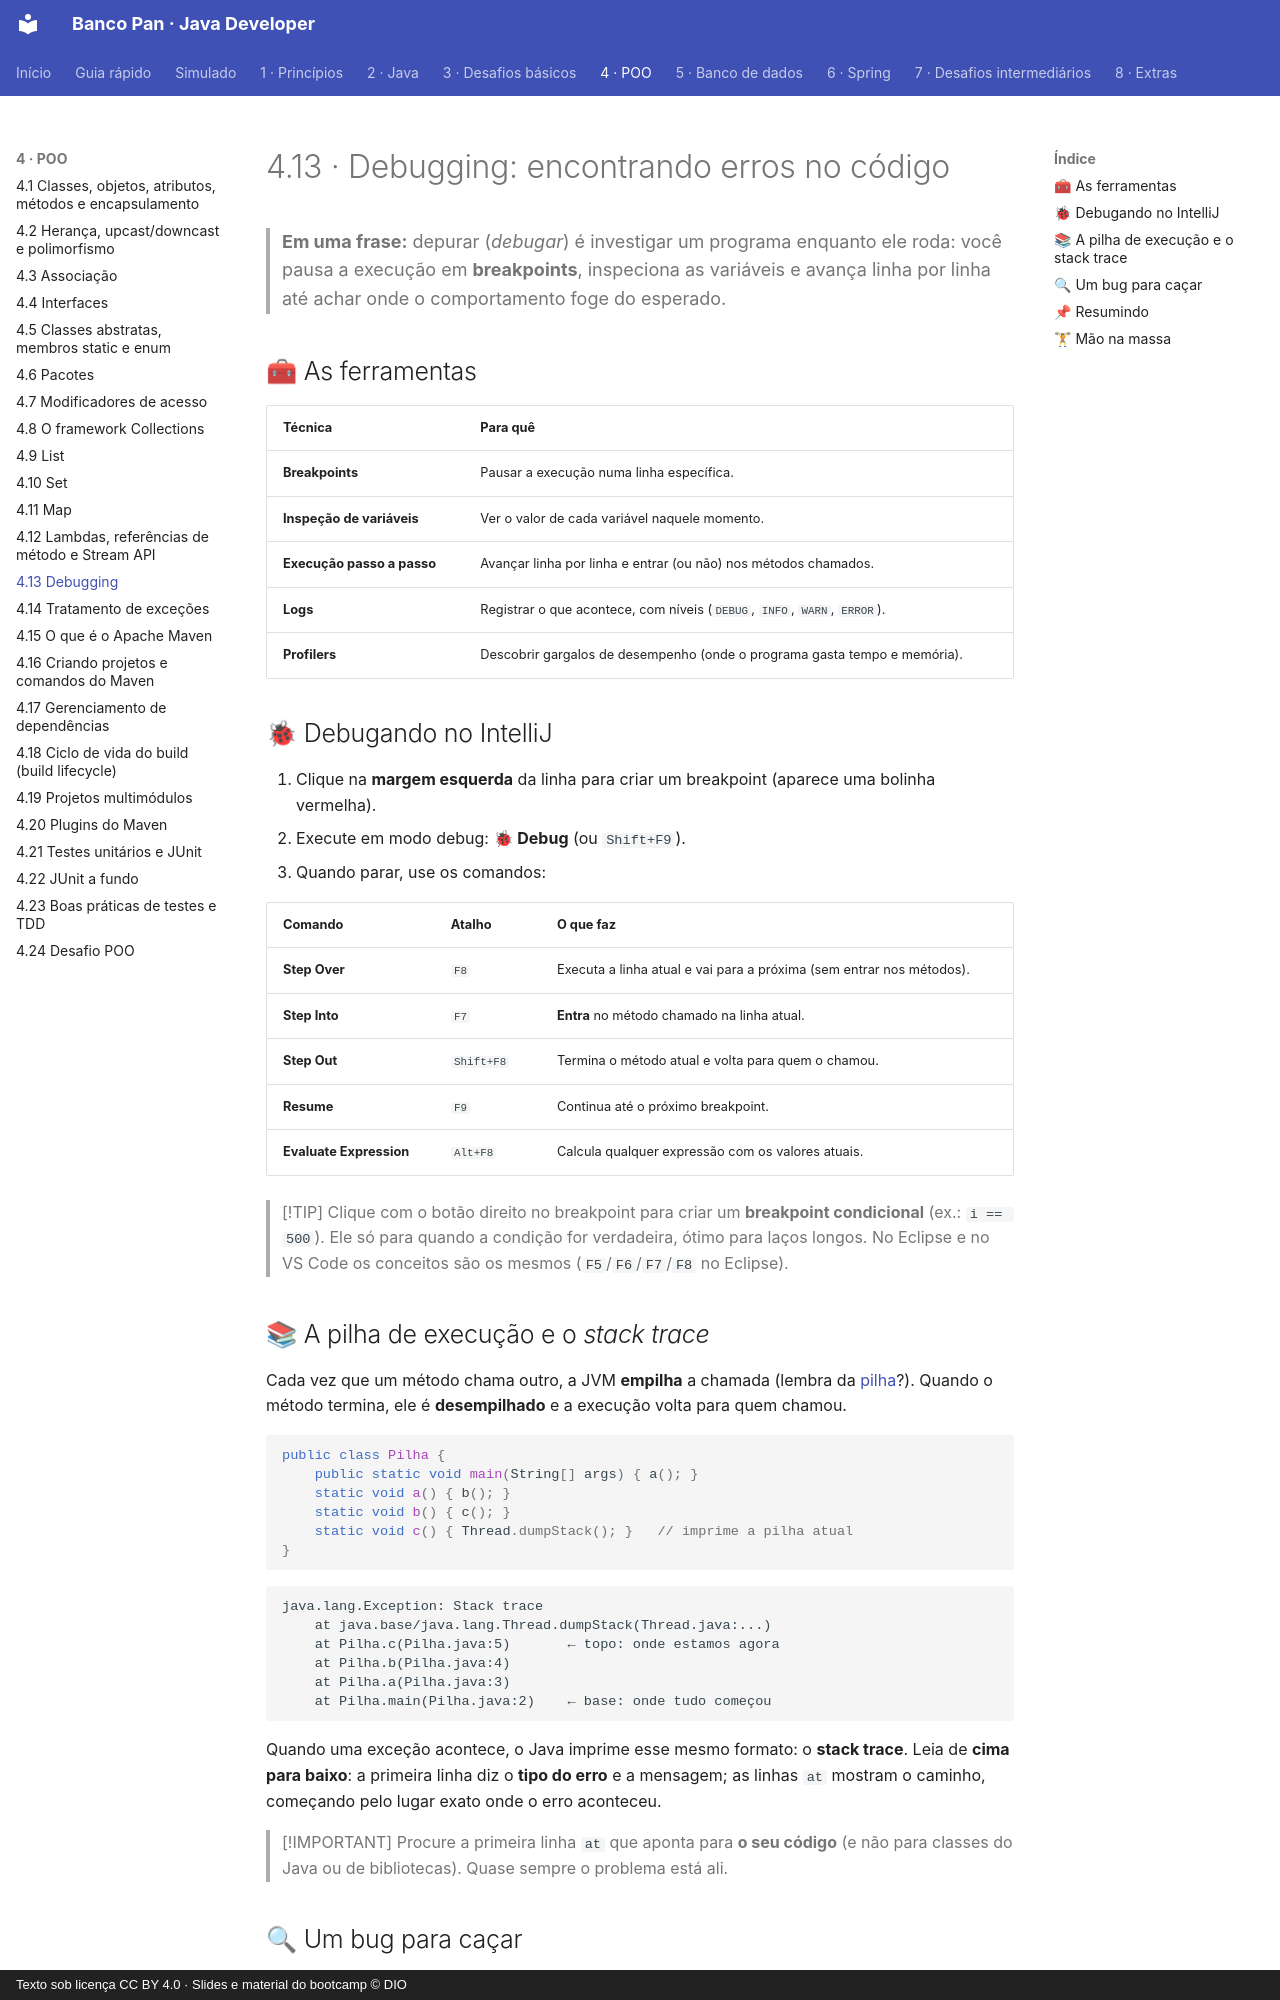

repository: Joshpcbrrj/Dio-Banco_Pan-Java_developer · page: 04-poo/13-debugging/index.html · generator: mkdocs · copyright: Texto sob licença CC BY 4.0 · Slides e material do bootcamp © DIO

# 4.13 · Debugging: encontrando erros no código

> **Em uma frase:** depurar (*debugar*) é investigar um programa enquanto ele roda: você pausa a execução em **breakpoints**, inspeciona as variáveis e avança linha por linha até achar onde o comportamento foge do esperado.

## 🧰 As ferramentas

| Técnica | Para quê |
| --- | --- |
| **Breakpoints** | Pausar a execução numa linha específica. |
| **Inspeção de variáveis** | Ver o valor de cada variável naquele momento. |
| **Execução passo a passo** | Avançar linha por linha e entrar (ou não) nos métodos chamados. |
| **Logs** | Registrar o que acontece, com níveis (`DEBUG`, `INFO`, `WARN`, `ERROR`). |
| **Profilers** | Descobrir gargalos de desempenho (onde o programa gasta tempo e memória). |

## 🐞 Debugando no IntelliJ

1. Clique na **margem esquerda** da linha para criar um breakpoint (aparece uma bolinha vermelha).
2. Execute em modo debug: **🐞 Debug** (ou `Shift+F9`).
3. Quando parar, use os comandos:

| Comando | Atalho | O que faz |
| --- | --- | --- |
| **Step Over** | `F8` | Executa a linha atual e vai para a próxima (sem entrar nos métodos). |
| **Step Into** | `F7` | **Entra** no método chamado na linha atual. |
| **Step Out** | `Shift+F8` | Termina o método atual e volta para quem o chamou. |
| **Resume** | `F9` | Continua até o próximo breakpoint. |
| **Evaluate Expression** | `Alt+F8` | Calcula qualquer expressão com os valores atuais. |

> [!TIP]
> Clique com o botão direito no breakpoint para criar um **breakpoint condicional** (ex.: `i == 500`). Ele só para quando a condição for verdadeira, ótimo para laços longos. No Eclipse e no VS Code os conceitos são os mesmos (`F5`/`F6`/`F7`/`F8` no Eclipse).

## 📚 A pilha de execução e o *stack trace*

Cada vez que um método chama outro, a JVM **empilha** a chamada (lembra da [pilha](../02-java/19-pilhas.md)?). Quando o método termina, ele é **desempilhado** e a execução volta para quem chamou.

```java
public class Pilha {
    public static void main(String[] args) { a(); }
    static void a() { b(); }
    static void b() { c(); }
    static void c() { Thread.dumpStack(); }   // imprime a pilha atual
}
```

```text
java.lang.Exception: Stack trace
    at java.base/java.lang.Thread.dumpStack(Thread.java:...)
    at Pilha.c(Pilha.java:5)       ← topo: onde estamos agora
    at Pilha.b(Pilha.java:4)
    at Pilha.a(Pilha.java:3)
    at Pilha.main(Pilha.java:2)    ← base: onde tudo começou
```

Quando uma exceção acontece, o Java imprime esse mesmo formato: o **stack trace**. Leia de **cima para baixo**: a primeira linha diz o **tipo do erro** e a mensagem; as linhas `at` mostram o caminho, começando pelo lugar exato onde o erro aconteceu.

> [!IMPORTANT]
> Procure a primeira linha `at` que aponta para **o seu código** (e não para classes do Java ou de bibliotecas). Quase sempre o problema está ali.
